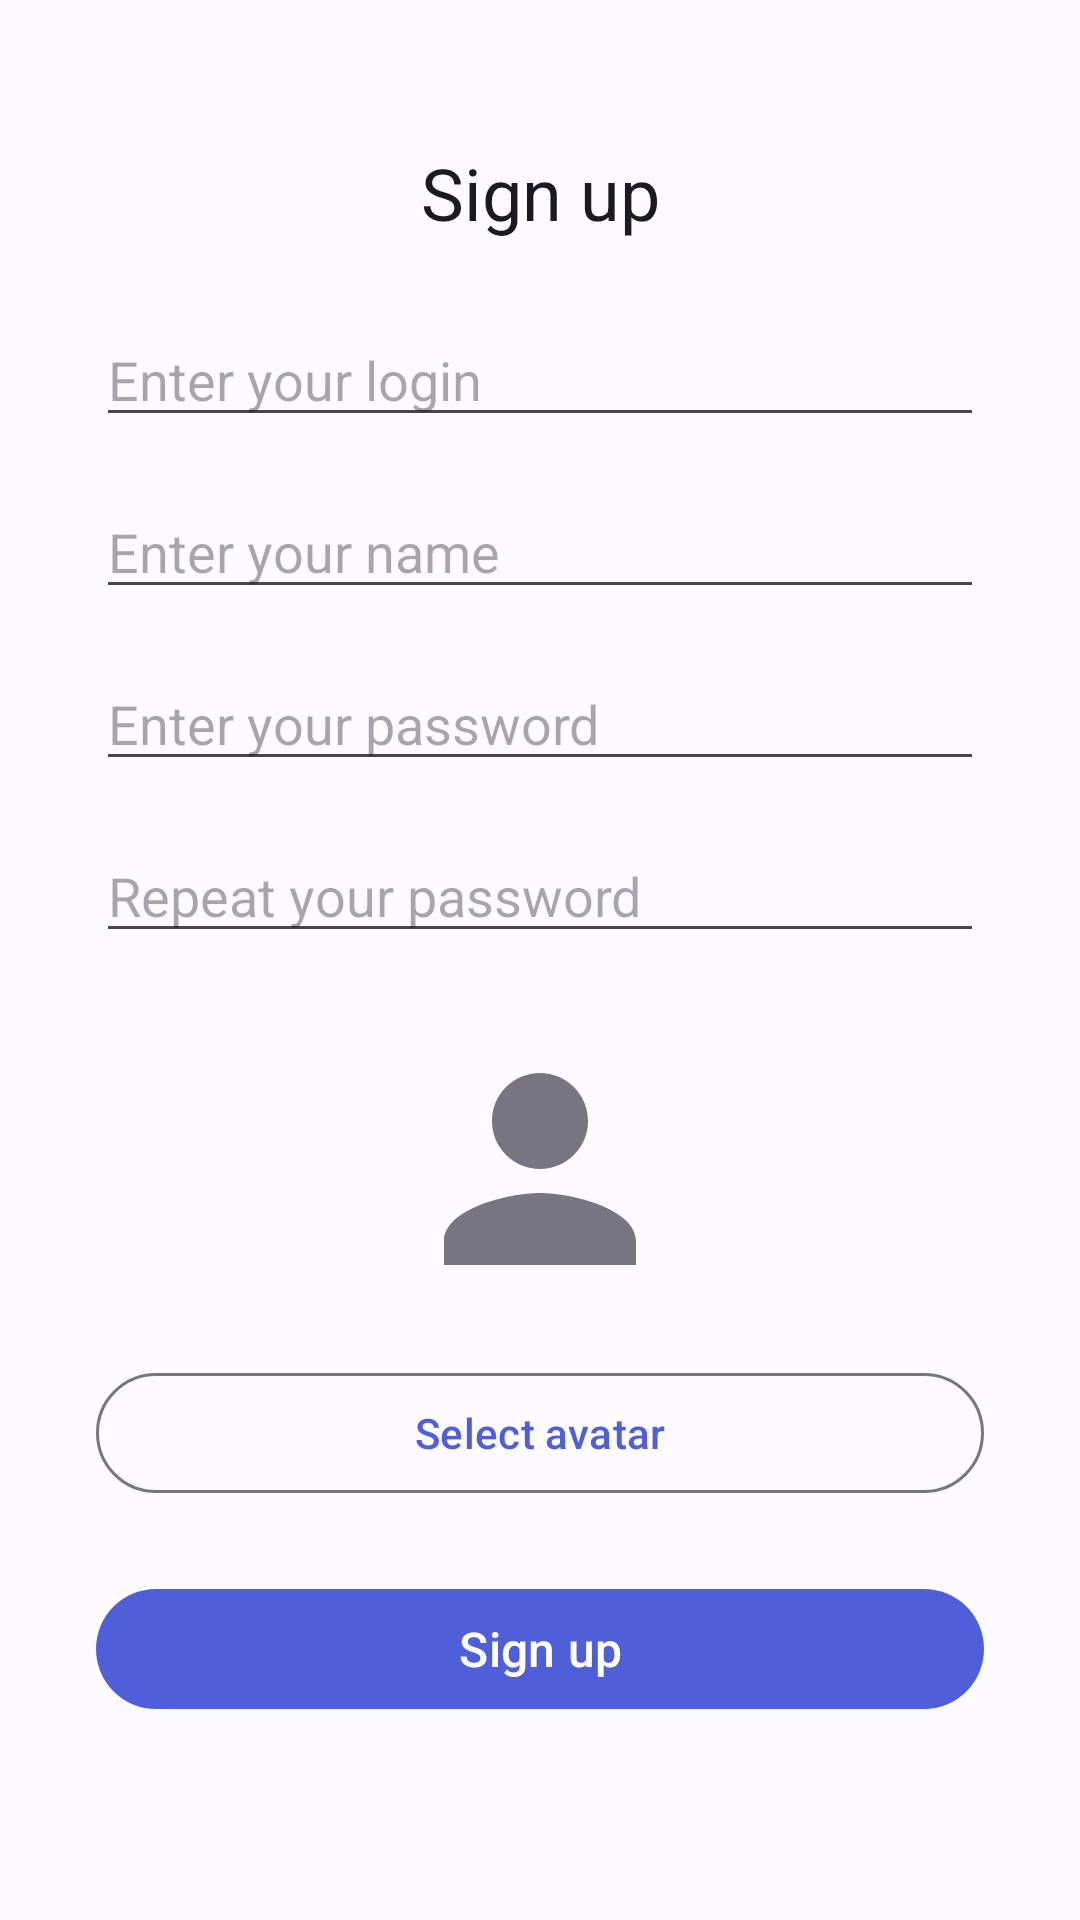

Layout XML and referenced resources for this Android screen:
<!-- AndroidManifest.xml: application theme Theme.AnStEducation -->
<!-- res/layout/fragment_register.xml -->
<?xml version="1.0" encoding="utf-8"?>
<androidx.core.widget.NestedScrollView xmlns:android="http://schemas.android.com/apk/res/android"
    xmlns:app="http://schemas.android.com/apk/res-auto"
    xmlns:tools="http://schemas.android.com/tools"
    android:layout_width="match_parent"
    android:layout_height="match_parent"
    android:clipToPadding="false"
    android:fillViewport="true"
    android:scrollbars="vertical">

    <androidx.constraintlayout.widget.ConstraintLayout
        android:layout_width="match_parent"
        android:layout_height="wrap_content"
        android:paddingBottom="@dimen/common_margin">

        <com.google.android.material.textview.MaterialTextView
            android:id="@+id/register_text"
            android:layout_width="wrap_content"
            android:layout_height="wrap_content"
            android:layout_marginTop="48dp"
            android:text="@string/sign_up"
            android:textAppearance="?attr/textAppearanceHeadlineSmall"
            android:textColor="?attr/colorOnBackground"
            app:layout_constraintEnd_toEndOf="parent"
            app:layout_constraintStart_toStartOf="parent"
            app:layout_constraintTop_toTopOf="parent" />

        <EditText
            android:id="@+id/login_input"
            android:layout_width="0dp"
            android:layout_height="wrap_content"
            android:layout_marginHorizontal="32dp"
            android:layout_marginTop="24dp"
            android:hint="@string/enter_your_login"
            android:inputType="text"
            android:maxLength="24"
            android:maxLines="1"
            app:layout_constraintEnd_toEndOf="parent"
            app:layout_constraintStart_toStartOf="parent"
            app:layout_constraintTop_toBottomOf="@id/register_text" />

        <EditText
            android:id="@+id/name_input"
            android:layout_width="0dp"
            android:layout_height="wrap_content"
            android:layout_marginHorizontal="32dp"
            android:layout_marginTop="16dp"
            android:hint="@string/enter_your_name"
            android:inputType="textPersonName"
            android:maxLength="40"
            android:maxLines="1"
            app:layout_constraintEnd_toEndOf="parent"
            app:layout_constraintStart_toStartOf="parent"
            app:layout_constraintTop_toBottomOf="@id/login_input" />

        <EditText
            android:id="@+id/password_input"
            android:layout_width="0dp"
            android:layout_height="wrap_content"
            android:layout_marginHorizontal="32dp"
            android:layout_marginTop="16dp"
            android:hint="@string/enter_your_password"
            android:inputType="textPassword"
            android:maxLength="24"
            android:maxLines="1"
            app:layout_constraintEnd_toEndOf="parent"
            app:layout_constraintStart_toStartOf="parent"
            app:layout_constraintTop_toBottomOf="@id/name_input" />

        <EditText
            android:id="@+id/repeat_password_input"
            android:layout_width="0dp"
            android:layout_height="wrap_content"
            android:layout_marginHorizontal="32dp"
            android:layout_marginTop="16dp"
            android:hint="@string/repeat_your_password"
            android:inputType="textPassword"
            android:maxLength="24"
            android:maxLines="1"
            app:layout_constraintEnd_toEndOf="parent"
            app:layout_constraintStart_toStartOf="parent"
            app:layout_constraintTop_toBottomOf="@id/password_input" />

        <ImageView
            android:id="@+id/avatar_preview"
            android:layout_width="96dp"
            android:layout_height="96dp"
            android:layout_marginTop="24dp"
            android:scaleType="centerCrop"
            android:src="@drawable/ic_avatar_placeholder_48"
            app:layout_constraintEnd_toEndOf="parent"
            app:layout_constraintStart_toStartOf="parent"
            app:layout_constraintTop_toBottomOf="@id/repeat_password_input"
            tools:ignore="ContentDescription,ImageContrastCheck" />

        <com.google.android.material.button.MaterialButton
            android:id="@+id/select_avatar_button"
            style="@style/Widget.AnStEducation.Button.Outlined"
            android:layout_width="0dp"
            android:layout_height="wrap_content"
            android:layout_marginHorizontal="32dp"
            android:layout_marginTop="16dp"
            android:text="@string/select_avatar"
            app:layout_constraintEnd_toEndOf="parent"
            app:layout_constraintStart_toStartOf="parent"
            app:layout_constraintTop_toBottomOf="@id/avatar_preview" />

        <com.google.android.material.button.MaterialButton
            android:id="@+id/register_button"
            style="@style/Widget.AnStEducation.Button"
            android:layout_width="0dp"
            android:layout_height="wrap_content"
            android:layout_marginHorizontal="32dp"
            android:layout_marginTop="24dp"
            android:layout_marginBottom="8dp"
            android:text="@string/sign_up"
            android:textSize="16sp"
            app:layout_constraintEnd_toEndOf="parent"
            app:layout_constraintStart_toStartOf="parent"
            app:layout_constraintTop_toBottomOf="@id/select_avatar_button" />

        <ProgressBar
            android:id="@+id/progress_bar"
            android:layout_width="wrap_content"
            android:layout_height="wrap_content"
            android:layout_marginTop="16dp"
            android:visibility="gone"
            app:layout_constraintEnd_toEndOf="parent"
            app:layout_constraintStart_toStartOf="parent"
            app:layout_constraintTop_toBottomOf="@id/register_button" />

    </androidx.constraintlayout.widget.ConstraintLayout>
</androidx.core.widget.NestedScrollView>
<!-- resources referenced by this layout -->
<resources>
  <dimen name="common_margin">16dp</dimen>
  <!-- drawable ic_avatar_placeholder_48 (drawable) -->
  <vector xmlns:android="http://schemas.android.com/apk/res/android"
      android:width="48dp"
      android:height="48dp"
      android:viewportWidth="24"
      android:viewportHeight="24">
      <path
          android:fillColor="@color/md_outline"
          android:pathData="M12,12c2.21,0 4,-1.79 4,-4s-1.79,-4 -4,-4 -4,1.79 -4,4 1.79,4 4,4zM12,14c-2.67,0 -8,1.34 -8,4v2h16v-2c0,-2.66 -5.33,-4 -8,-4z" />
  </vector>
  <string name="enter_your_login">Enter your login</string>
  <string name="enter_your_name">Enter your name</string>
  <string name="enter_your_password">Enter your password</string>
  <string name="repeat_your_password">Repeat your password</string>
  <string name="select_avatar">Select avatar</string>
  <string name="sign_up">Sign up</string>
  <style name="Widget.AnStEducation.Button" parent="Widget.Material3.Button">
          <item name="cornerRadius">24dp</item>
          <item name="android:minHeight">48dp</item>
          <item name="android:textAllCaps">false</item>
      </style>
  <style name="Widget.AnStEducation.Button.Outlined" parent="Widget.Material3.Button.OutlinedButton">
          <item name="cornerRadius">24dp</item>
          <item name="android:minHeight">48dp</item>
          <item name="android:textAllCaps">false</item>
      </style>
  <style name="Theme.AnStEducation" parent="Base.Theme.AnStEducation" />
  <color name="md_outline">#777680</color>
  <color name="md_primary">#4E5FD9</color>
  <color name="md_on_primary">#FFFFFF</color>
  <color name="md_primary_container">#E0E4FF</color>
  <color name="md_on_primary_container">#1A237E</color>
  <color name="md_secondary">#006B5C</color>
  <color name="md_on_secondary">#FFFFFF</color>
  <color name="md_secondary_container">#A0F0E0</color>
  <color name="md_on_secondary_container">#002019</color>
  <color name="md_tertiary">#7D5260</color>
  <color name="md_on_tertiary">#FFFFFF</color>
  <color name="md_background">#FDFBFF</color>
  <color name="md_on_background">#1B1B1F</color>
  <color name="md_surface">#FDFBFF</color>
  <color name="md_on_surface">#1B1B1F</color>
  <color name="md_surface_variant">#E2E1EC</color>
  <color name="md_on_surface_variant">#46464F</color>
  <color name="md_error">#BA1A1A</color>
  <color name="md_on_error">#FFFFFF</color>
  <color name="md_status_bar">#FDFBFF</color>
  <color name="md_navigation_bar">#FDFBFF</color>
  <style name="Widget.AnStEducation.Button.Tonal" parent="Widget.Material3.Button.TonalButton">
          <item name="cornerRadius">24dp</item>
          <item name="android:minHeight">48dp</item>
          <item name="android:textAllCaps">false</item>
      </style>
</resources>
